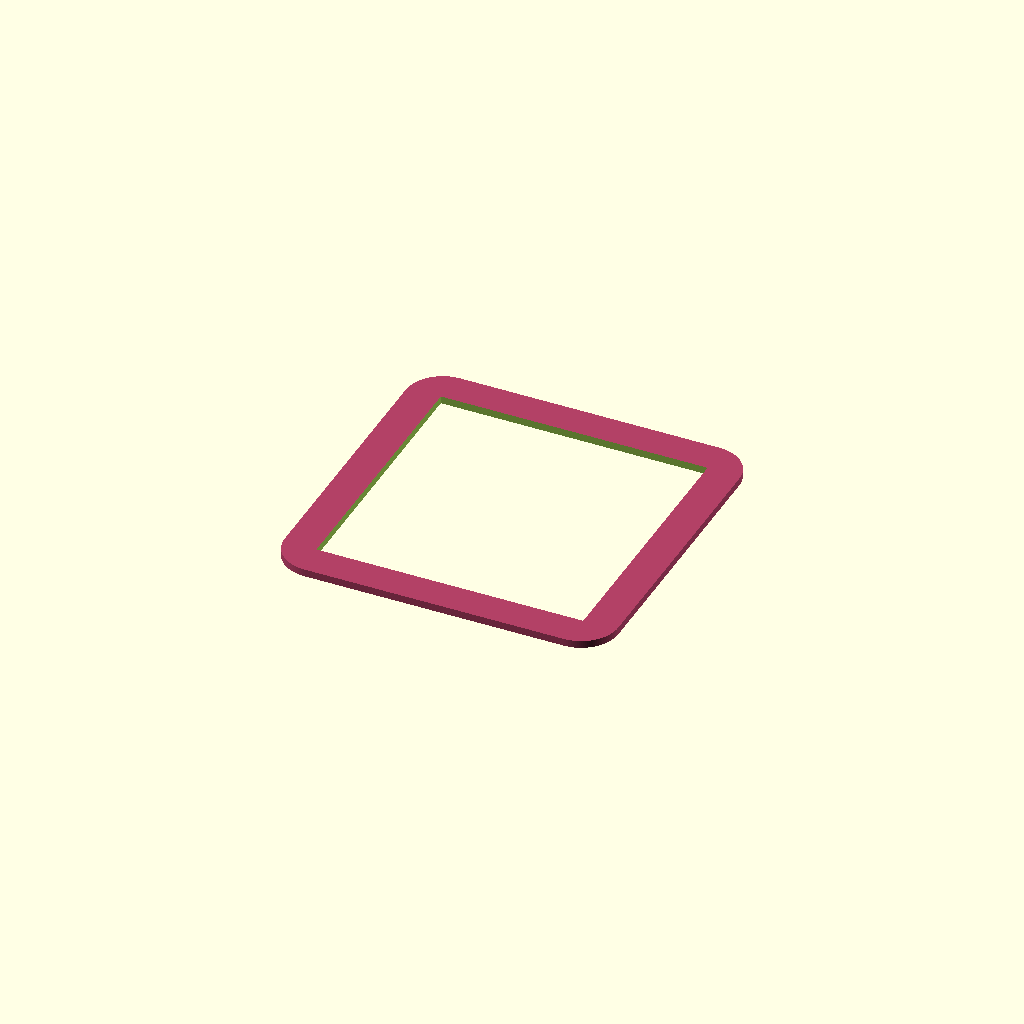
Cell 1: the model at its default parameters.
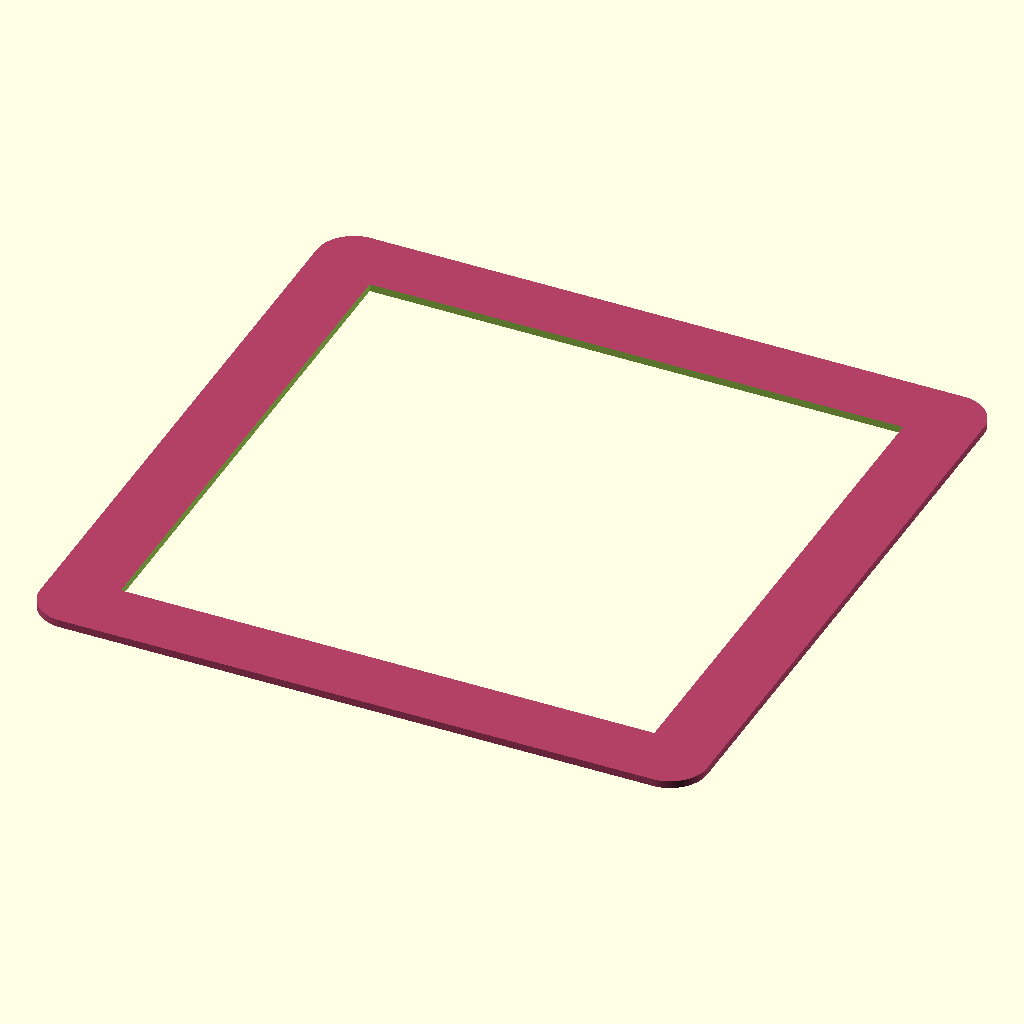
Cell 2 — edge set to 180, the other parameters unchanged.
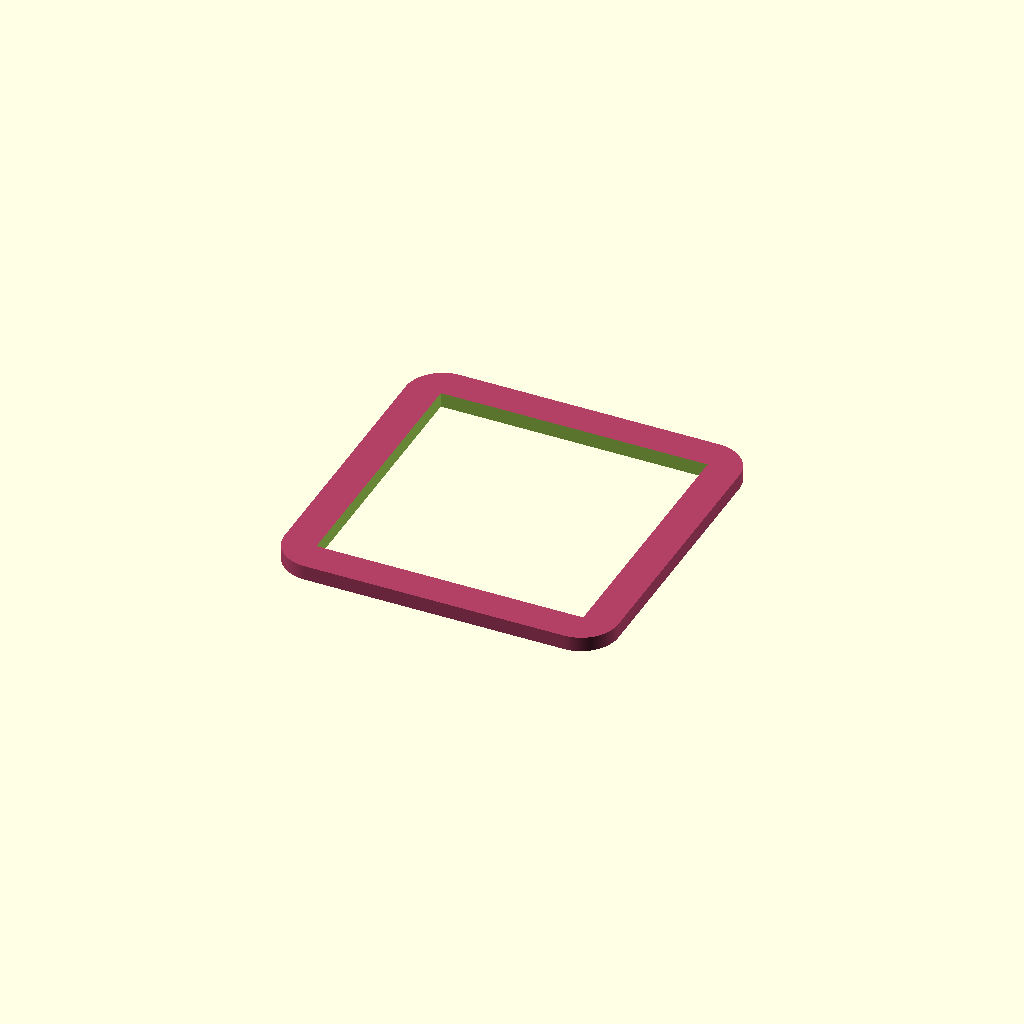
Cell 3: height = 4 (everything else at default).
One fixed orthographic camera (rotation 55°, 0°, 25°; colour scheme Cornfield) for every cell.
OpenSCAD source file pen-and-paper/zentangle-ruler.scad:
edge = 90;
padding = edge / 5;
height = 2;
radius = 10;

module pad(edge, height) {
  minkowski() {
    cube([edge - radius * 2, edge - radius * 2, height - 1], center=true);
    cylinder(r=radius, $fn=128);
  }
}

difference() {
  color([0.7, 0.255, 0.4]) pad(edge, height);
  cube([edge - padding, edge - padding, height * 2], center=true);
}
Customizer parameters (derived from the source; name, type, default, range or options):
edge: number, default 90
height: number, default 2
radius: number, default 10
